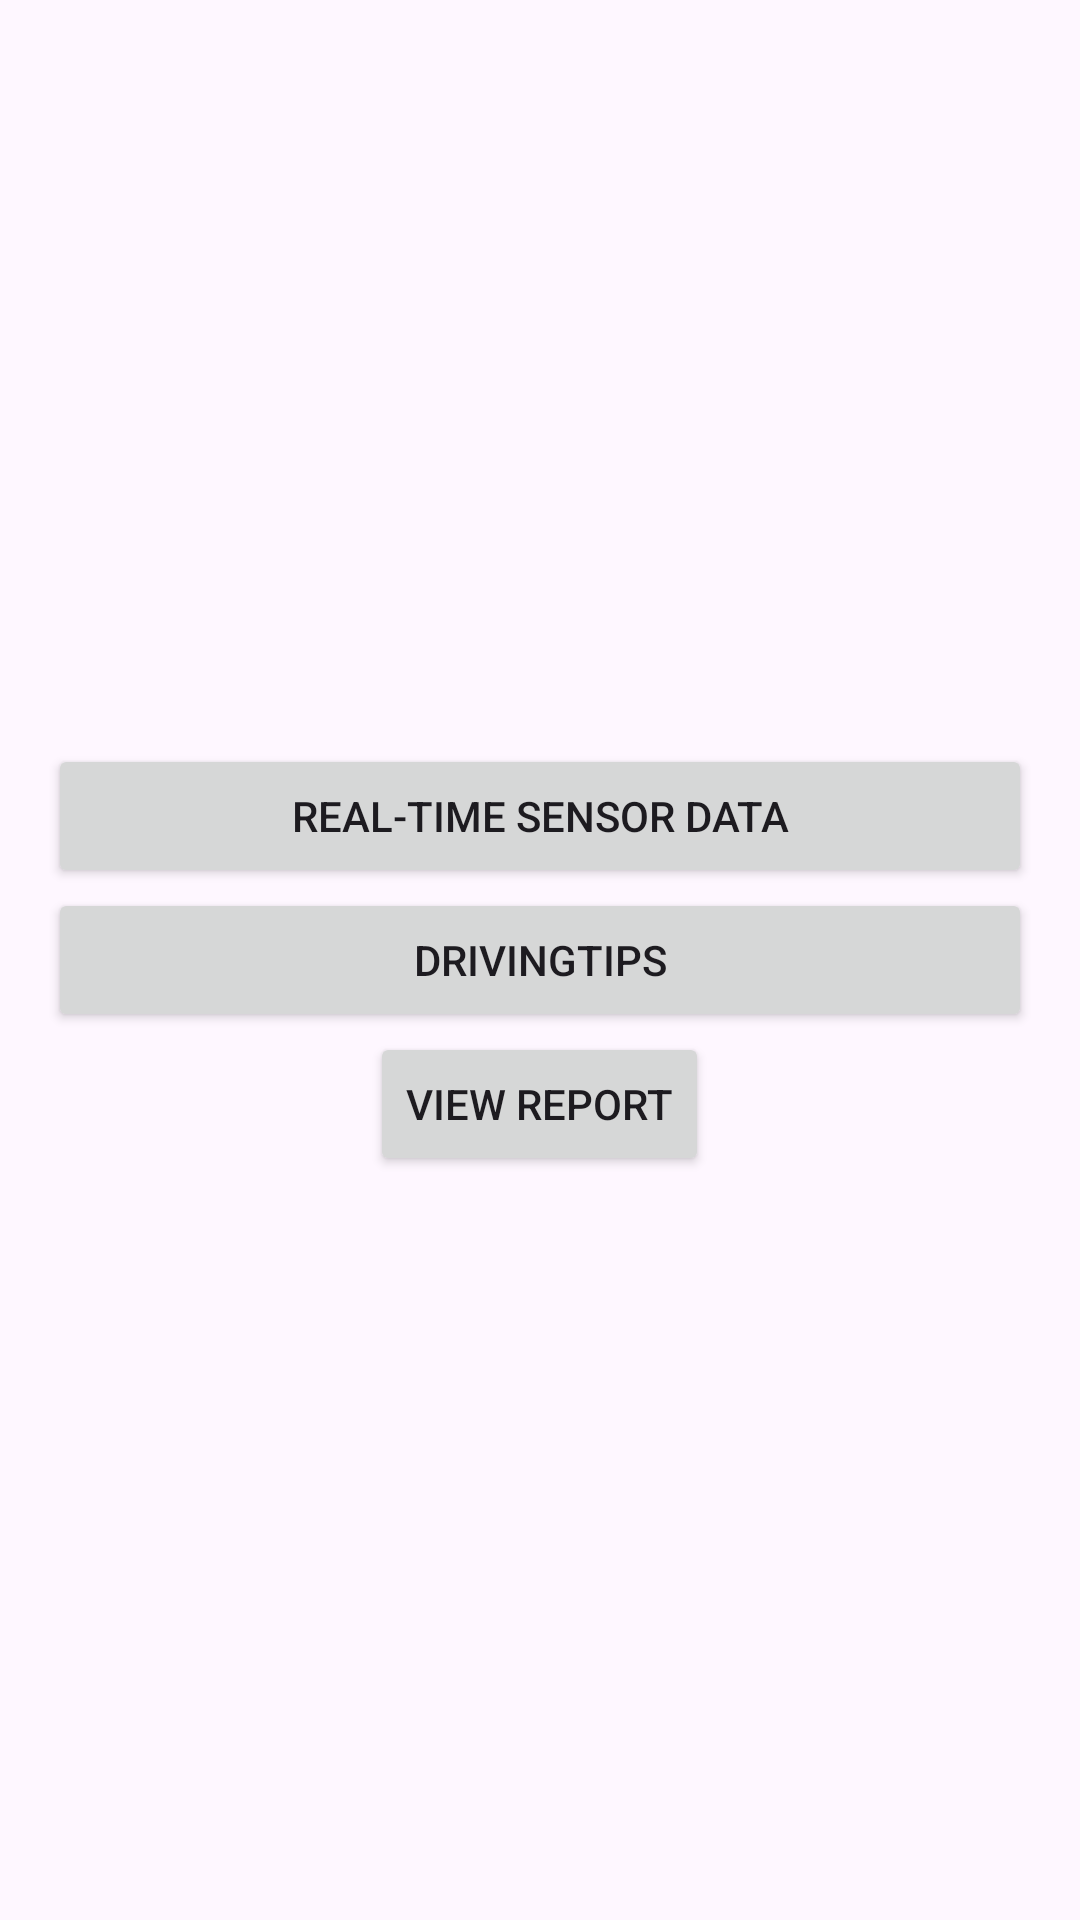

Layout XML and referenced resources for this Android screen:
<!-- AndroidManifest.xml: application theme Theme.Diagnosticapp -->
<!-- res/layout/activity_main.xml -->
<?xml version="1.0" encoding="utf-8"?>
<LinearLayout xmlns:android="http://schemas.android.com/apk/res/android"
    android:layout_width="match_parent"
    android:layout_height="match_parent"
    android:orientation="vertical"
    android:padding="16dp"
    android:gravity="center">

    
    <Button
        android:id="@+id/btnSensorData"
        android:layout_width="match_parent"
        android:layout_height="wrap_content"
        android:text="Real-Time Sensor Data" />

    
    <Button
        android:id="@+id/btnDrivingTips"
        android:layout_width="match_parent"
        android:layout_height="wrap_content"
        android:text="DrivingTips" />
    <Button
        android:id="@+id/btnReport"
        android:layout_width="wrap_content"
        android:layout_height="wrap_content"
        android:text="View Report" />


</LinearLayout>
<!-- resources referenced by this layout -->
<resources>
  <style name="Theme.Diagnosticapp" parent="Base.Theme.Diagnosticapp" />
  <style name="Base.Theme.Diagnosticapp" parent="Theme.Material3.DayNight.NoActionBar">
          
          
      </style>
</resources>
